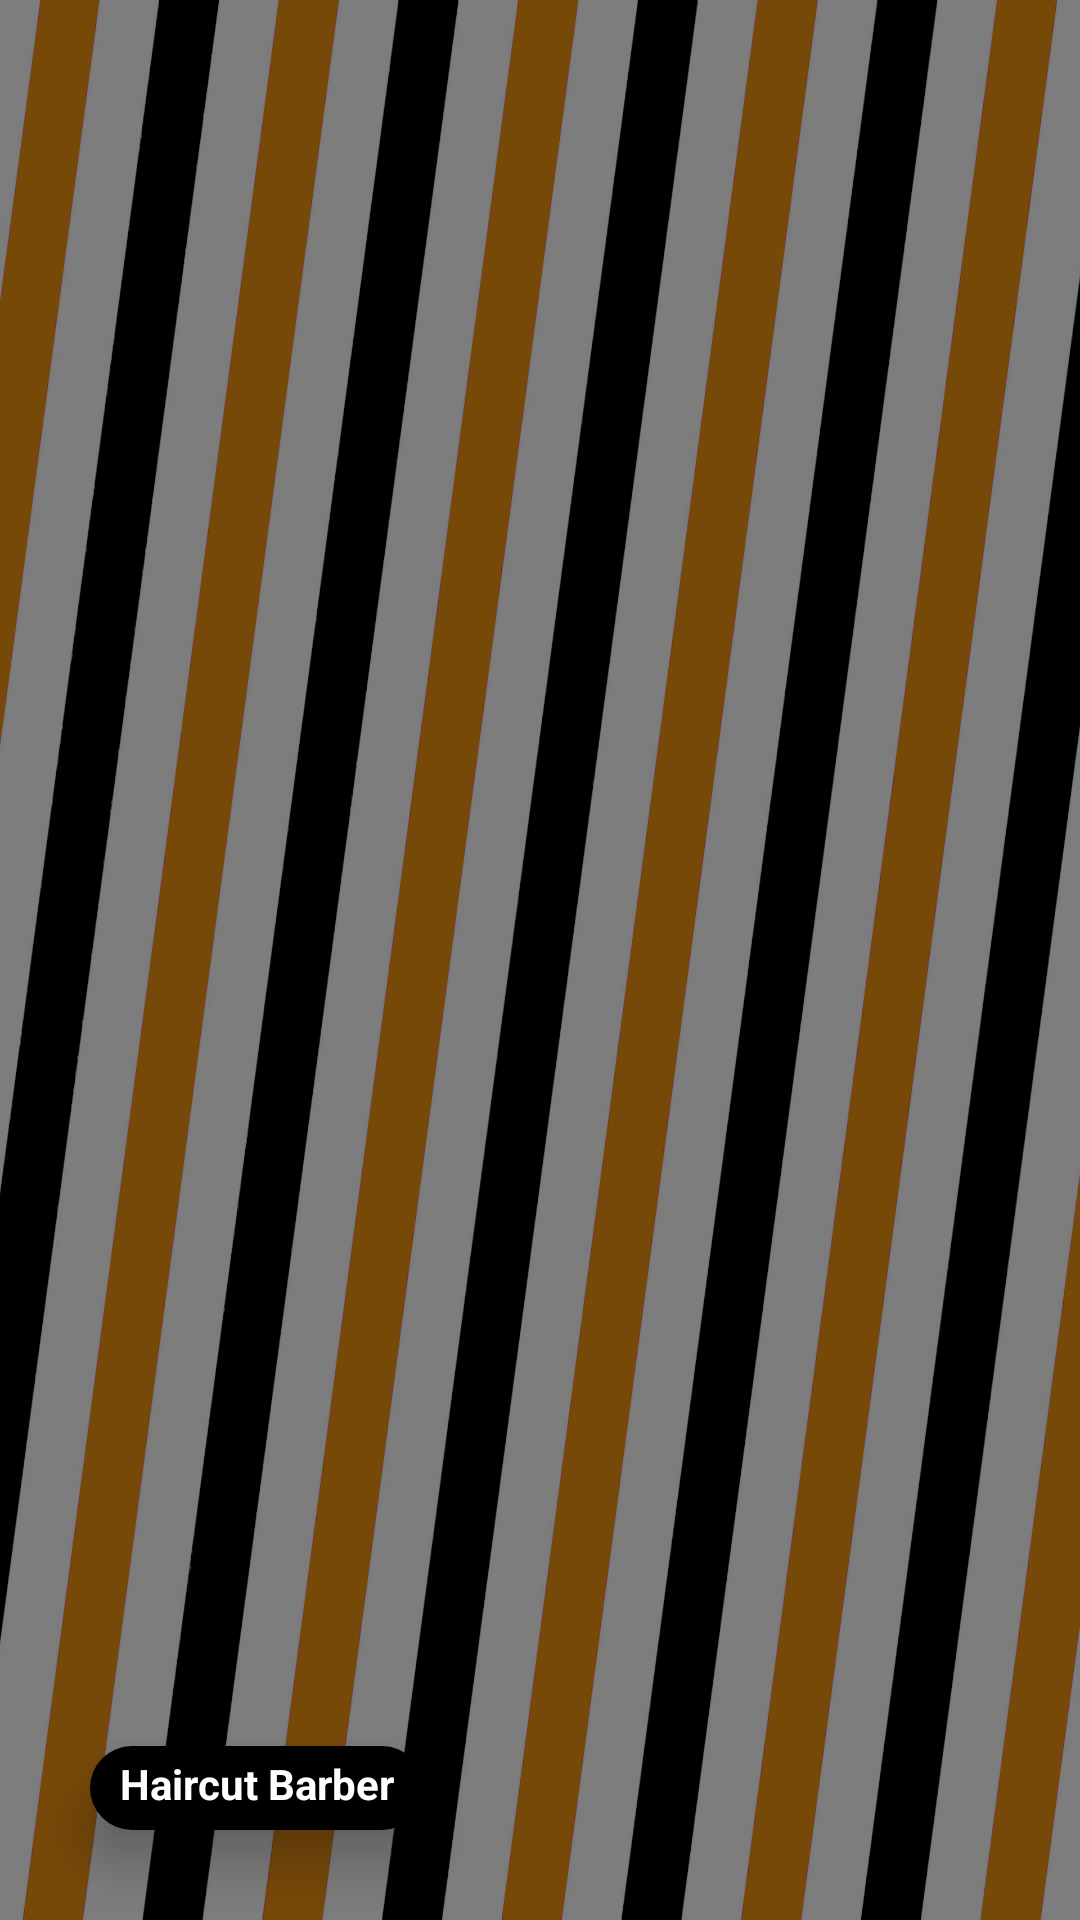

Android layout source for this screen:
<!-- AndroidManifest.xml: application theme Theme.HaircutBarber3 -->
<!-- res/layout/nav_header.xml -->
<?xml version="1.0" encoding="utf-8"?>
<LinearLayout xmlns:android="http://schemas.android.com/apk/res/android"
    android:id="@+id/navHeader"
    android:orientation="vertical"
    android:layout_width="match_parent"
    android:layout_height="176dp"

    android:gravity="bottom"
    android:background="@mipmap/headerbkg3">

    <ImageView
        android:id="@+id/ivAvatar"
        android:layout_width="80dp"
        android:elevation="10dp"
        android:layout_marginLeft="30dp"
        android:layout_height="80dp" />

    <TextView
        android:id="@+id/lbCorreoHeader"
        android:layout_width="wrap_content"
        android:layout_height="wrap_content"
        android:layout_marginLeft="30dp"
        android:layout_marginBottom="30dp"
        android:background="@drawable/border_text_black"
        android:elevation="10dp"
        android:paddingHorizontal="10dp"
        android:paddingTop="3dp"
        android:paddingBottom="6dp"
        android:text="@string/app_name"
        android:textColor="@color/white"
        android:textStyle="bold" />

</LinearLayout>
<!-- resources referenced by this layout -->
<resources>
  <color name="white">#FFFFFF</color>
  <!-- drawable border_text_black (drawable) -->
  <?xml version="1.0" encoding="utf-8"?>
  <shape xmlns:android="http://schemas.android.com/apk/res/android">
      <solid android:color="@color/black" /> 
  
  
      <corners
          android:bottomLeftRadius="20dp"
          android:topLeftRadius="20dp"
          android:bottomRightRadius="20dp"
          android:topRightRadius="20dp" />
  
  </shape>
  <!-- mipmap headerbkg3: jpg bitmap (mipmap-hdpi, 212787 bytes) -->
  <string name="app_name">Haircut Barber</string>
  <style name="Theme.HaircutBarber3" parent="Theme.MaterialComponents.DayNight.NoActionBar">
          
  
          <item name="colorPrimary">@color/yellow</item>
          <item name="colorPrimaryVariant">@color/yellow</item>
          <item name="colorOnPrimary">@color/white</item>
          
          <item name="colorSecondary">@color/yellowbl</item>
          <item name="colorOnSecondary">@color/black</item>
          
          <item name="android:statusBarColor">?attr/colorPrimaryVariant</item>
  
          
      </style>
  <color name="black">#FF000000</color>
  <color name="yellow">#FF9800</color>
  <color name="yellowbl">#FF6F22</color>
</resources>
